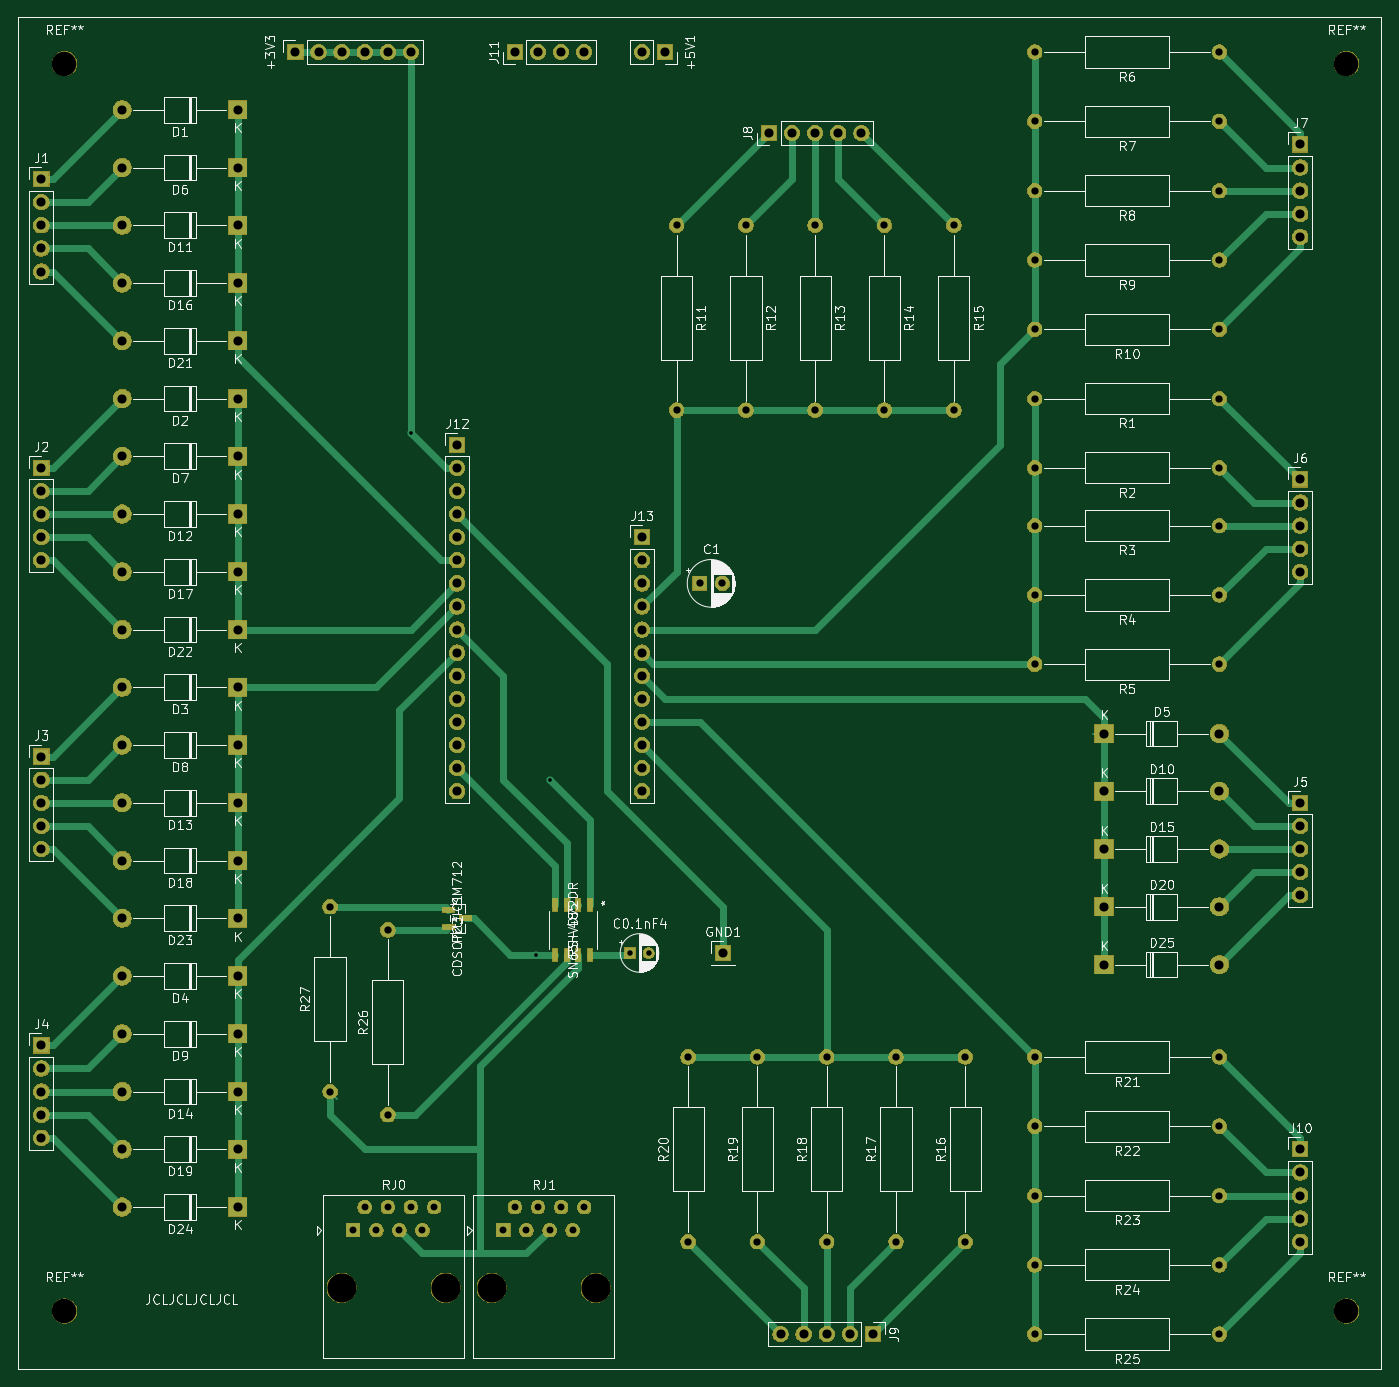
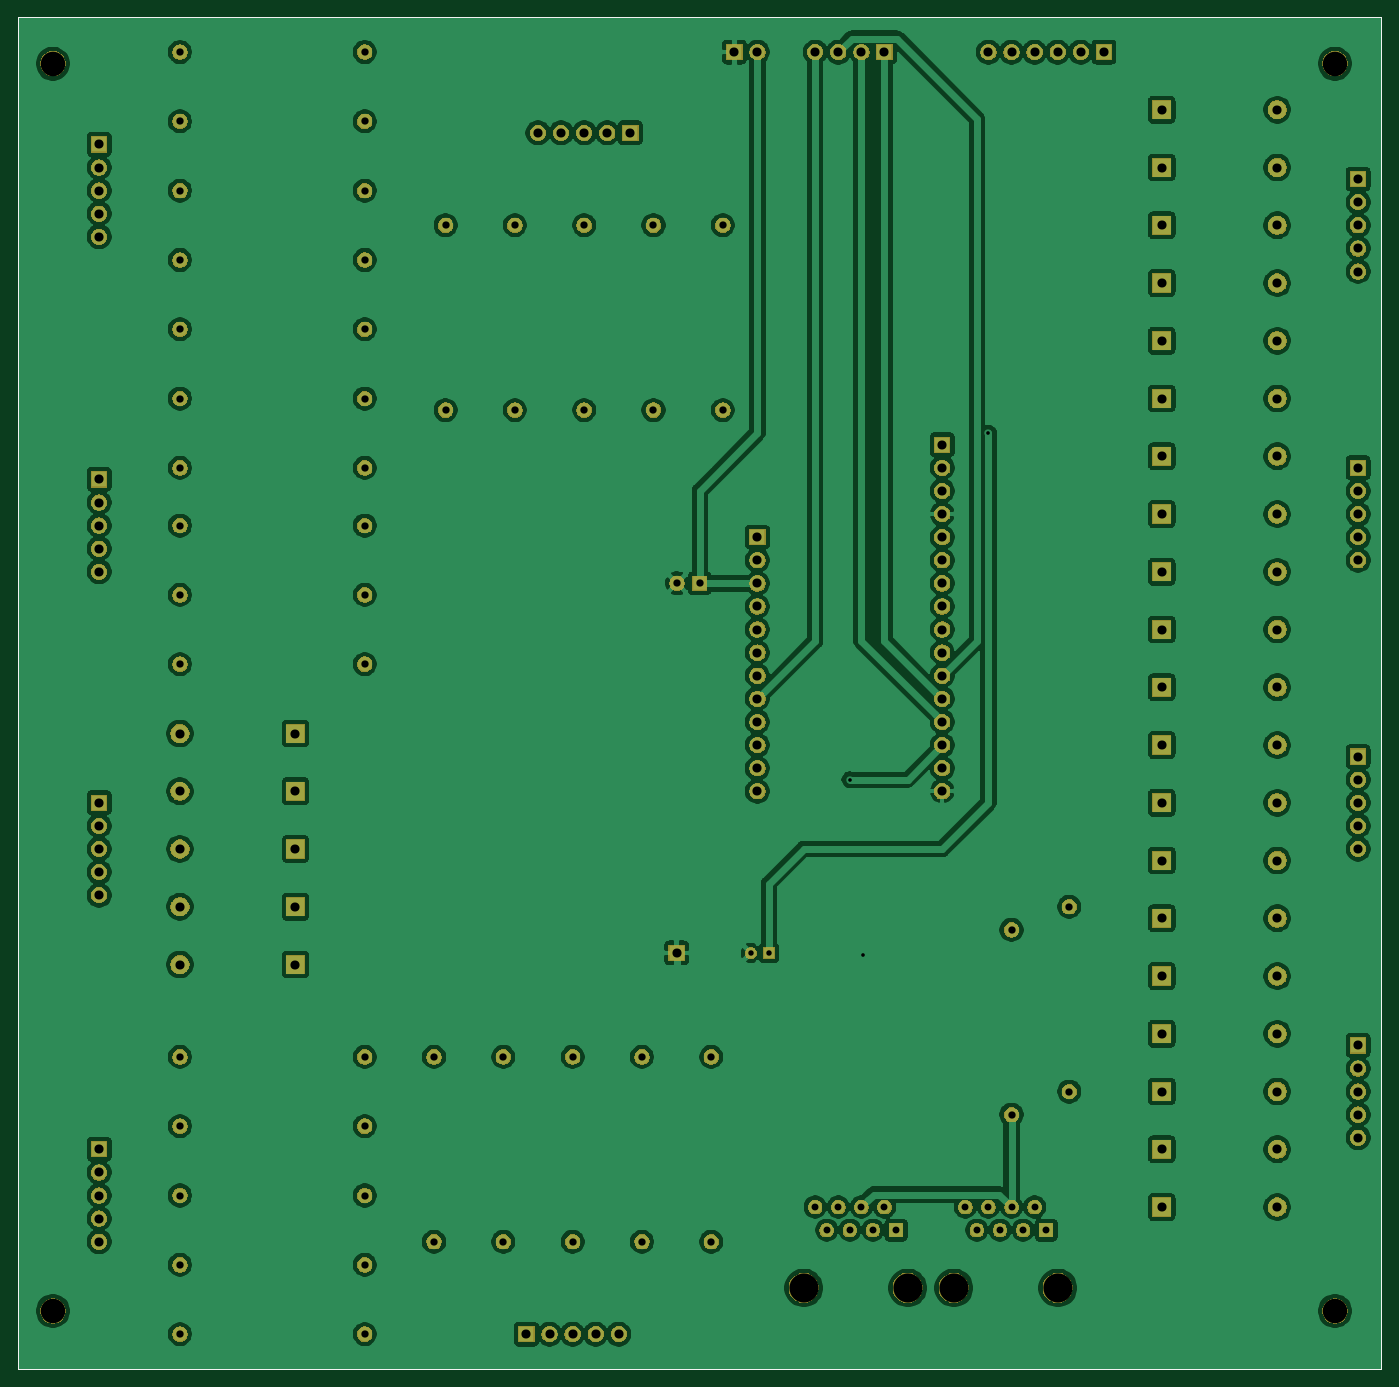
Circuit board: 9 layer files. Board 149.9 x 148.6 mm.
- bottom_copper: input board-B_Cu.gbr (354889 bytes)
- bottom_mask: input board-B_Mask.gbr (176869 bytes)
- bottom_silk: input board-B_SilkS.gbr (718 bytes)
- outline: input board-Edge_Cuts.gbr (684 bytes)
- top_copper: input board-F_Cu.gbr (17636 bytes)
- top_mask: input board-F_Mask.gbr (178464 bytes)
- top_silk: input board-F_SilkS.gbr (115620 bytes)
- drill: input board-NPTH.drl (382 bytes)
- drill: input board-PTH.drl (2766 bytes)

=== bottom_copper: input board-B_Cu.gbr (354889 bytes, source omitted) ===
=== bottom_mask: input board-B_Mask.gbr (176869 bytes, source omitted) ===
=== bottom_silk: input board-B_SilkS.gbr ===
G04 #@! TF.GenerationSoftware,KiCad,Pcbnew,(5.1.5)-3*
G04 #@! TF.CreationDate,2020-02-24T17:19:14-05:00*
G04 #@! TF.ProjectId,input board,696e7075-7420-4626-9f61-72642e6b6963,rev?*
G04 #@! TF.SameCoordinates,Original*
G04 #@! TF.FileFunction,Legend,Bot*
G04 #@! TF.FilePolarity,Positive*
%FSLAX46Y46*%
G04 Gerber Fmt 4.6, Leading zero omitted, Abs format (unit mm)*
G04 Created by KiCad (PCBNEW (5.1.5)-3) date 2020-02-24 17:19:14*
%MOMM*%
%LPD*%
G04 APERTURE LIST*
%ADD10C,0.050000*%
G04 APERTURE END LIST*
D10*
X57150000Y-17780000D02*
X207010000Y-17780000D01*
X57150000Y-166370000D02*
X57150000Y-17780000D01*
X207010000Y-166370000D02*
X57150000Y-166370000D01*
X207010000Y-17780000D02*
X207010000Y-166370000D01*
M02*

=== outline: input board-Edge_Cuts.gbr ===
G04 #@! TF.GenerationSoftware,KiCad,Pcbnew,(5.1.5)-3*
G04 #@! TF.CreationDate,2020-02-24T17:19:14-05:00*
G04 #@! TF.ProjectId,input board,696e7075-7420-4626-9f61-72642e6b6963,rev?*
G04 #@! TF.SameCoordinates,Original*
G04 #@! TF.FileFunction,Profile,NP*
%FSLAX46Y46*%
G04 Gerber Fmt 4.6, Leading zero omitted, Abs format (unit mm)*
G04 Created by KiCad (PCBNEW (5.1.5)-3) date 2020-02-24 17:19:14*
%MOMM*%
%LPD*%
G04 APERTURE LIST*
%ADD10C,0.050000*%
G04 APERTURE END LIST*
D10*
X57150000Y-17780000D02*
X207010000Y-17780000D01*
X57150000Y-166370000D02*
X57150000Y-17780000D01*
X207010000Y-166370000D02*
X57150000Y-166370000D01*
X207010000Y-17780000D02*
X207010000Y-166370000D01*
M02*

=== top_copper: input board-F_Cu.gbr (17636 bytes, source omitted) ===
=== top_mask: input board-F_Mask.gbr (178464 bytes, source omitted) ===
=== top_silk: input board-F_SilkS.gbr (115620 bytes, source omitted) ===
=== drill: input board-NPTH.drl ===
M48
; DRILL file {KiCad (5.1.5)-3} date 2/24/2020 5:19:41 PM
; FORMAT={-:-/ absolute / inch / decimal}
; #@! TF.CreationDate,2020-02-24T17:19:41-05:00
; #@! TF.GenerationSoftware,Kicad,Pcbnew,(5.1.5)-3
; #@! TF.FileFunction,NonPlated,1,2,NPTH
FMAT,2
INCH
T1C0.1063
T2C0.1260
%
G90
G05
T1
X2.45Y-0.9
X2.45Y-6.3
X8.0Y-6.3
X8.0Y-0.9
T2
X4.3Y-6.2
X4.75Y-6.2
X3.65Y-6.2
X4.1Y-6.2
T0
M30

=== drill: input board-PTH.drl ===
M48
; DRILL file {KiCad (5.1.5)-3} date 2/24/2020 5:19:41 PM
; FORMAT={-:-/ absolute / inch / decimal}
; #@! TF.CreationDate,2020-02-24T17:19:41-05:00
; #@! TF.GenerationSoftware,Kicad,Pcbnew,(5.1.5)-3
; #@! TF.FileFunction,Plated,1,2,PTH
FMAT,2
INCH
T1C0.0157
T2C0.0236
T3C0.0299
T4C0.0315
T5C0.0394
%
G90
G05
T1
X3.95Y-2.5
X4.4929Y-4.7571
X4.55Y-4.0
T2
X4.9Y-4.75
X4.9787Y-4.75
T3
X4.35Y-5.95
X4.4Y-5.85
X4.45Y-5.95
X4.5Y-5.85
X4.55Y-5.95
X4.6Y-5.85
X4.65Y-5.95
X4.7Y-5.85
X3.7Y-5.95
X3.75Y-5.85
X3.8Y-5.95
X3.85Y-5.85
X3.9Y-5.95
X3.95Y-5.85
X4.0Y-5.95
X4.05Y-5.85
T4
X5.2Y-3.15
X5.2984Y-3.15
X6.65Y-2.9
X7.45Y-2.9
X6.3Y-1.6
X6.3Y-2.4
X6.65Y-2.65
X7.45Y-2.65
X6.65Y-6.4
X7.45Y-6.4
X3.6Y-4.55
X3.6Y-5.35
X6.0Y-1.6
X6.0Y-2.4
X5.15Y-5.2
X5.15Y-6.0
X6.65Y-0.85
X7.45Y-0.85
X6.65Y-5.2
X7.45Y-5.2
X5.4Y-1.6
X5.4Y-2.4
X3.85Y-4.65
X3.85Y-5.45
X5.1Y-1.6
X5.1Y-2.4
X6.05Y-5.2
X6.05Y-6.0
X6.65Y-6.1
X7.45Y-6.1
X6.65Y-1.45
X7.45Y-1.45
X6.65Y-5.8
X7.45Y-5.8
X5.45Y-5.2
X5.45Y-6.0
X6.35Y-5.2
X6.35Y-6.0
X6.65Y-2.35
X7.45Y-2.35
X6.65Y-1.75
X7.45Y-1.75
X5.75Y-5.2
X5.75Y-6.0
X6.65Y-3.5
X7.45Y-3.5
X6.65Y-5.5
X7.45Y-5.5
X6.65Y-3.2
X7.45Y-3.2
X6.65Y-2.05
X7.45Y-2.05
X5.7Y-1.6
X5.7Y-2.4
X6.65Y-1.15
X7.45Y-1.15
T5
X2.7Y-3.1
X3.2Y-3.1
X5.3Y-4.75
X2.7Y-3.85
X3.2Y-3.85
X2.35Y-5.15
X2.35Y-5.25
X2.35Y-5.35
X2.35Y-5.45
X2.35Y-5.55
X7.8Y-4.1
X7.8Y-4.2
X7.8Y-4.3
X7.8Y-4.4
X7.8Y-4.5
X2.7Y-5.1
X3.2Y-5.1
X6.95Y-4.3
X7.45Y-4.3
X5.5Y-1.2
X5.6Y-1.2
X5.7Y-1.2
X5.8Y-1.2
X5.9Y-1.2
X2.7Y-4.6
X3.2Y-4.6
X2.7Y-1.85
X3.2Y-1.85
X2.7Y-1.6
X3.2Y-1.6
X2.35Y-3.9
X2.35Y-4.0
X2.35Y-4.1
X2.35Y-4.2
X2.35Y-4.3
X2.7Y-3.35
X3.2Y-3.35
X4.4Y-0.85
X4.5Y-0.85
X4.6Y-0.85
X4.7Y-0.85
X2.7Y-1.1
X3.2Y-1.1
X2.7Y-4.85
X3.2Y-4.85
X2.7Y-2.1
X3.2Y-2.1
X6.95Y-4.05
X7.45Y-4.05
X7.8Y-5.6
X7.8Y-5.7
X7.8Y-5.8
X7.8Y-5.9
X7.8Y-6.0
X2.7Y-5.35
X3.2Y-5.35
X6.95Y-4.8
X7.45Y-4.8
X2.7Y-1.35
X3.2Y-1.35
X2.7Y-2.35
X3.2Y-2.35
X2.7Y-4.35
X3.2Y-4.35
X2.35Y-1.4
X2.35Y-1.5
X2.35Y-1.6
X2.35Y-1.7
X2.35Y-1.8
X2.7Y-2.6
X3.2Y-2.6
X2.35Y-2.65
X2.35Y-2.75
X2.35Y-2.85
X2.35Y-2.95
X2.35Y-3.05
X2.7Y-4.1
X3.2Y-4.1
X7.8Y-2.7
X7.8Y-2.8
X7.8Y-2.9
X7.8Y-3.0
X7.8Y-3.1
X6.95Y-3.8
X7.45Y-3.8
X6.95Y-4.55
X7.45Y-4.55
X4.95Y-2.95
X4.95Y-3.05
X4.95Y-3.15
X4.95Y-3.25
X4.95Y-3.35
X4.95Y-3.45
X4.95Y-3.55
X4.95Y-3.65
X4.95Y-3.75
X4.95Y-3.85
X4.95Y-3.95
X4.95Y-4.05
X2.7Y-5.85
X3.2Y-5.85
X4.95Y-0.85
X5.05Y-0.85
X7.8Y-1.25
X7.8Y-1.35
X7.8Y-1.45
X7.8Y-1.55
X7.8Y-1.65
X2.7Y-3.6
X3.2Y-3.6
X2.7Y-5.6
X3.2Y-5.6
X4.15Y-2.55
X4.15Y-2.65
X4.15Y-2.75
X4.15Y-2.85
X4.15Y-2.95
X4.15Y-3.05
X4.15Y-3.15
X4.15Y-3.25
X4.15Y-3.35
X4.15Y-3.45
X4.15Y-3.55
X4.15Y-3.65
X4.15Y-3.75
X4.15Y-3.85
X4.15Y-3.95
X4.15Y-4.05
X2.7Y-2.85
X3.2Y-2.85
X5.55Y-6.4
X5.65Y-6.4
X5.75Y-6.4
X5.85Y-6.4
X5.95Y-6.4
X3.45Y-0.85
X3.55Y-0.85
X3.65Y-0.85
X3.75Y-0.85
X3.85Y-0.85
X3.95Y-0.85
T0
M30
